Run: headless pygame with SDL's dummy video driver; simulated clock (each Clock.tick advances the game by its frame time, no real sleeping); random seed 0; keys injected as events and as key.get_pressed() state; mouse plan: one left click at the window centre at the start of phase 2, then a move to the lower-right quarter at the start of phase 3.
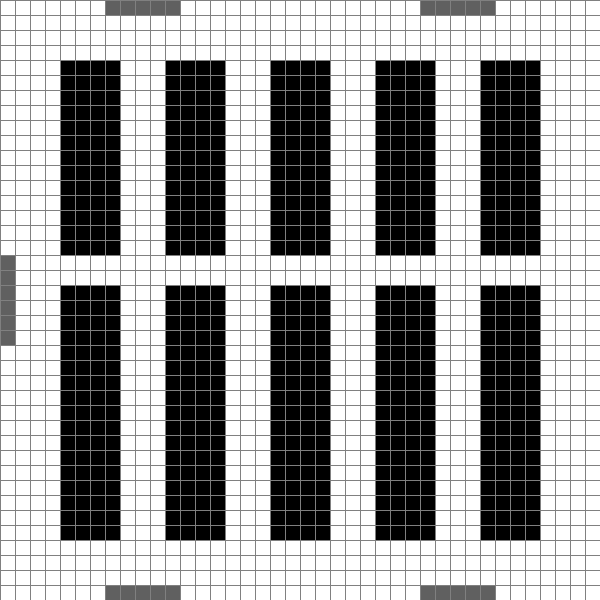
Frame 1 of 4 · flips 1–60 · no input
Frame 2 of 4 · flips 61–180 · clicked the window centre · tapped SPACE, RETURN · held RIGHT (→), D · screen unchanged from frame 1, image omitted
Frame 3 of 4 · flips 181–300 · moved the mouse to the lower-right quarter · held DOWN (↓), S · screen unchanged from frame 2, image omitted
Frame 4 of 4 · flips 301–420 · held LEFT (←), A, UP (↑), W · screen unchanged from frame 3, image omitted

The pygame program that drew these frames:

import pygame
import math
from queue import PriorityQueue
import time

WIDTH = 600
WIN = pygame.display.set_mode((WIDTH, WIDTH))
pygame.display.set_caption("Warehouse Robots")

RED = (255, 0, 0)
GREEN = (9, 206, 55)
WHITE = (255, 255, 255)
BLACK = (0, 0, 0)
GREY = (128, 128, 128)
ROBOT = (205, 92, 202)
ORANGE = (255, 165, 0)
LBLUE = (102, 178, 255)
LGREY = (96, 96, 96)


class Spot:
    def __init__(self, row, col, width, total_rows):
        self.row = row
        self.col = col
        self.x = row * width
        self.y = col * width
        self.color = WHITE
        self.neighbors = []
        self.width = width
        self.total_rows = total_rows

    def get_pos(self):
        return self.row, self.col

    def is_closed(self):
        return self.color == RED

    def is_open(self):
        return self.color == GREEN

    def is_barrier(self):
        return (
            self.color == BLACK
            or self.color == ORANGE
            or self.color == LBLUE
            or self.color == LGREY
            or self.color == ROBOT
        )

    def is_end(self):
        return self.color == GREEN

    def reset(self):
        self.color = WHITE

    def make_start(self):
        self.color = ROBOT

    def make_closed(self):
        self.color = RED

    def make_open(self):
        self.color = GREEN

    def make_barrier(self):
        self.color = BLACK

    def make_cs(self):
        self.color = LGREY

    def make_end(self):
        self.color = GREEN

    def make_path(self):
        self.color = ROBOT

    def draw(self, win):
        pygame.draw.rect(win, self.color, (self.x, self.y, self.width, self.width))

    def update_neighbors(self, grid):
        self.neighbors = []
        # DOWN
        if (
            self.row < self.total_rows - 1
            and not grid[self.row + 1][self.col].is_barrier()
        ):
            self.neighbors.append(grid[self.row + 1][self.col])

        # UP
        if self.row > 0 and not grid[self.row - 1][self.col].is_barrier():
            self.neighbors.append(grid[self.row - 1][self.col])

        # RIGHT
        if (
            self.col < self.total_rows - 1
            and not grid[self.row][self.col + 1].is_barrier()
        ):
            self.neighbors.append(grid[self.row][self.col + 1])

        # LEFT
        if self.col > 0 and not grid[self.row][self.col - 1].is_barrier():
            self.neighbors.append(grid[self.row][self.col - 1])

        # upper left
        if (self.col > 0 and self.row > 0) and not grid[self.row - 1][
            self.col - 1
        ].is_barrier():
            self.neighbors.append(grid[self.row - 1][self.col - 1])

        # upper right
        if (self.row < self.total_rows - 1 and self.col > 0) and not grid[self.row + 1][
            self.col - 1
        ].is_barrier():
            self.neighbors.append(grid[self.row + 1][self.col - 1])

        # lower left
        if (self.col < self.total_rows - 1 and self.row > 0) and not grid[self.row - 1][
            self.col + 1
        ].is_barrier():
            self.neighbors.append(grid[self.row - 1][self.col + 1])

        # lower right
        if (
            self.col < self.total_rows - 1 and self.row < self.total_rows - 1
        ) and not grid[self.row + 1][self.col + 1].is_barrier():
            self.neighbors.append(grid[self.row + 1][self.col + 1])

    def __lt__(self, other):
        return False


def h(p1, p2):
    x1, y1 = p1
    x2, y2 = p2
    return abs(x1 - x2) + abs(y1 - y2)


def reconstruct_path(came_from, current, draw, final, begin):
    res = []
    while current in came_from:
        current = came_from[current]
        res.append(current)
    res1 = res[::-1]
    res1.append(final)

    for curr in res1:
        if curr == begin:
            curr.color = WHITE
        f = False

        if curr.color == GREEN and curr != final:
            f = True

        if curr.is_barrier():
            continue

        curr.make_path()
        time.sleep(0.3)
        draw()
        if curr != final:
            curr.color = WHITE

        if f:
            curr.color = GREEN

        pygame.display.update()


def algorithm(draw, grid, start, end):
    count = 0
    open_set = PriorityQueue()
    open_set.put((0, count, start))
    came_from = {}
    g_score = {spot: float("inf") for row in grid for spot in row}
    g_score[start] = 0
    f_score = {spot: float("inf") for row in grid for spot in row}
    f_score[start] = h(start.get_pos(), end.get_pos())

    open_set_hash = {start}

    while not open_set.empty():
        for event in pygame.event.get():
            if event.type == pygame.QUIT:
                pygame.quit()

        current = open_set.get()[2]
        open_set_hash.remove(current)

        if current == end:
            reconstruct_path(came_from, end, draw, end, start)
            return True, end

        for neighbor in current.neighbors:
            if (
                neighbor == grid[current.row + 1][current.col]
                or neighbor == grid[current.row][current.col + 1]
                or neighbor == grid[current.row - 1][current.col]
                or neighbor == grid[current.row][current.col - 1]
            ):
                temp_g_score = g_score[current] + 1
            else:
                temp_g_score = g_score[current] + 1.4

            if temp_g_score < g_score[neighbor]:
                came_from[neighbor] = current
                g_score[neighbor] = temp_g_score
                f_score[neighbor] = temp_g_score + h(neighbor.get_pos(), end.get_pos())
                if neighbor not in open_set_hash:
                    count += 1
                    open_set.put((f_score[neighbor], count, neighbor))
                    open_set_hash.add(neighbor)

        draw()
    return False, None


def make_grid(rows, width):
    grid = []
    gap = width // rows
    for i in range(rows):
        grid.append([])
        for j in range(rows):
            spot = Spot(i, j, gap, rows)
            grid[i].append(spot)
    return grid


def draw_grid(win, rows, width):
    gap = width // rows
    for i in range(rows):
        pygame.draw.line(win, GREY, (0, i * gap), (width, i * gap))
        for j in range(rows):
            pygame.draw.line(win, GREY, (j * gap, 0), (j * gap, width))


def draw(win, grid, rows, width):
    win.fill(WHITE)

    for row in grid:
        for spot in row:
            spot.draw(win)

    draw_grid(win, rows, width)
    pygame.display.update()


def get_clicked_pos(pos, rows, width):
    gap = width // rows
    y, x = pos

    row = y // gap
    col = x // gap

    return row, col


def main(win, width):
    ROWS = 40
    grid = make_grid(ROWS, width)
    start = None
    ends = []

    run = True

    while run:
        draw(win, grid, ROWS, width)

        for row in range(40):
            for column in range(40):
                if (row in range(4, 17) or row in range(19, 36)) and (
                    column in range(4, 8)
                    or column in range(11, 15)
                    or column in range(18, 22)
                    or column in range(25, 29)
                    or column in range(32, 36)
                ):
                    grid[column][row].make_barrier()
                if (row == 0 or row == 39) and (
                    column in range(7, 12) or column in range(28, 33)
                ):
                    grid[column][row].make_cs()
                if (row == 0 and column in range(7, 12)) or (
                    row == 39 and column in range(28, 33)
                ):
                    grid[column][row].make_cs()
                if (row in range(17, 23)) and column == 0:
                    grid[column][row].make_cs()

        for event in pygame.event.get():
            if event.type == pygame.QUIT:
                run = False

            if pygame.mouse.get_pressed()[0]:  # LEFT
                pos = pygame.mouse.get_pos()
                row, col = get_clicked_pos(pos, ROWS, width)
                spot = grid[row][col]
                if not start and spot not in ends:
                    start = spot
                    start.make_start()
                elif len(ends) < 6 and spot != start:
                    ends.append(spot)
                    spot.make_end()

            elif pygame.mouse.get_pressed()[2]:  # RIGHT
                pos = pygame.mouse.get_pos()
                row, col = get_clicked_pos(pos, ROWS, width)
                spot = grid[row][col]
                spot.reset()
                if spot == start:
                    start = None
                elif spot in ends:
                    ends.remove(spot)

        if start and len(ends) == 6:
            current = start
            while ends:
                for row in grid:
                    for spot in row:
                        spot.update_neighbors(grid)

                end = ends[0]
                found, current = algorithm(
                    lambda: draw(win, grid, ROWS, width), grid, current, end
                )
                if found:
                    current.make_start()
                    ends.remove(end)
            start = current

        draw(win, grid, ROWS, width)

    pygame.quit()


main(WIN, WIDTH)
